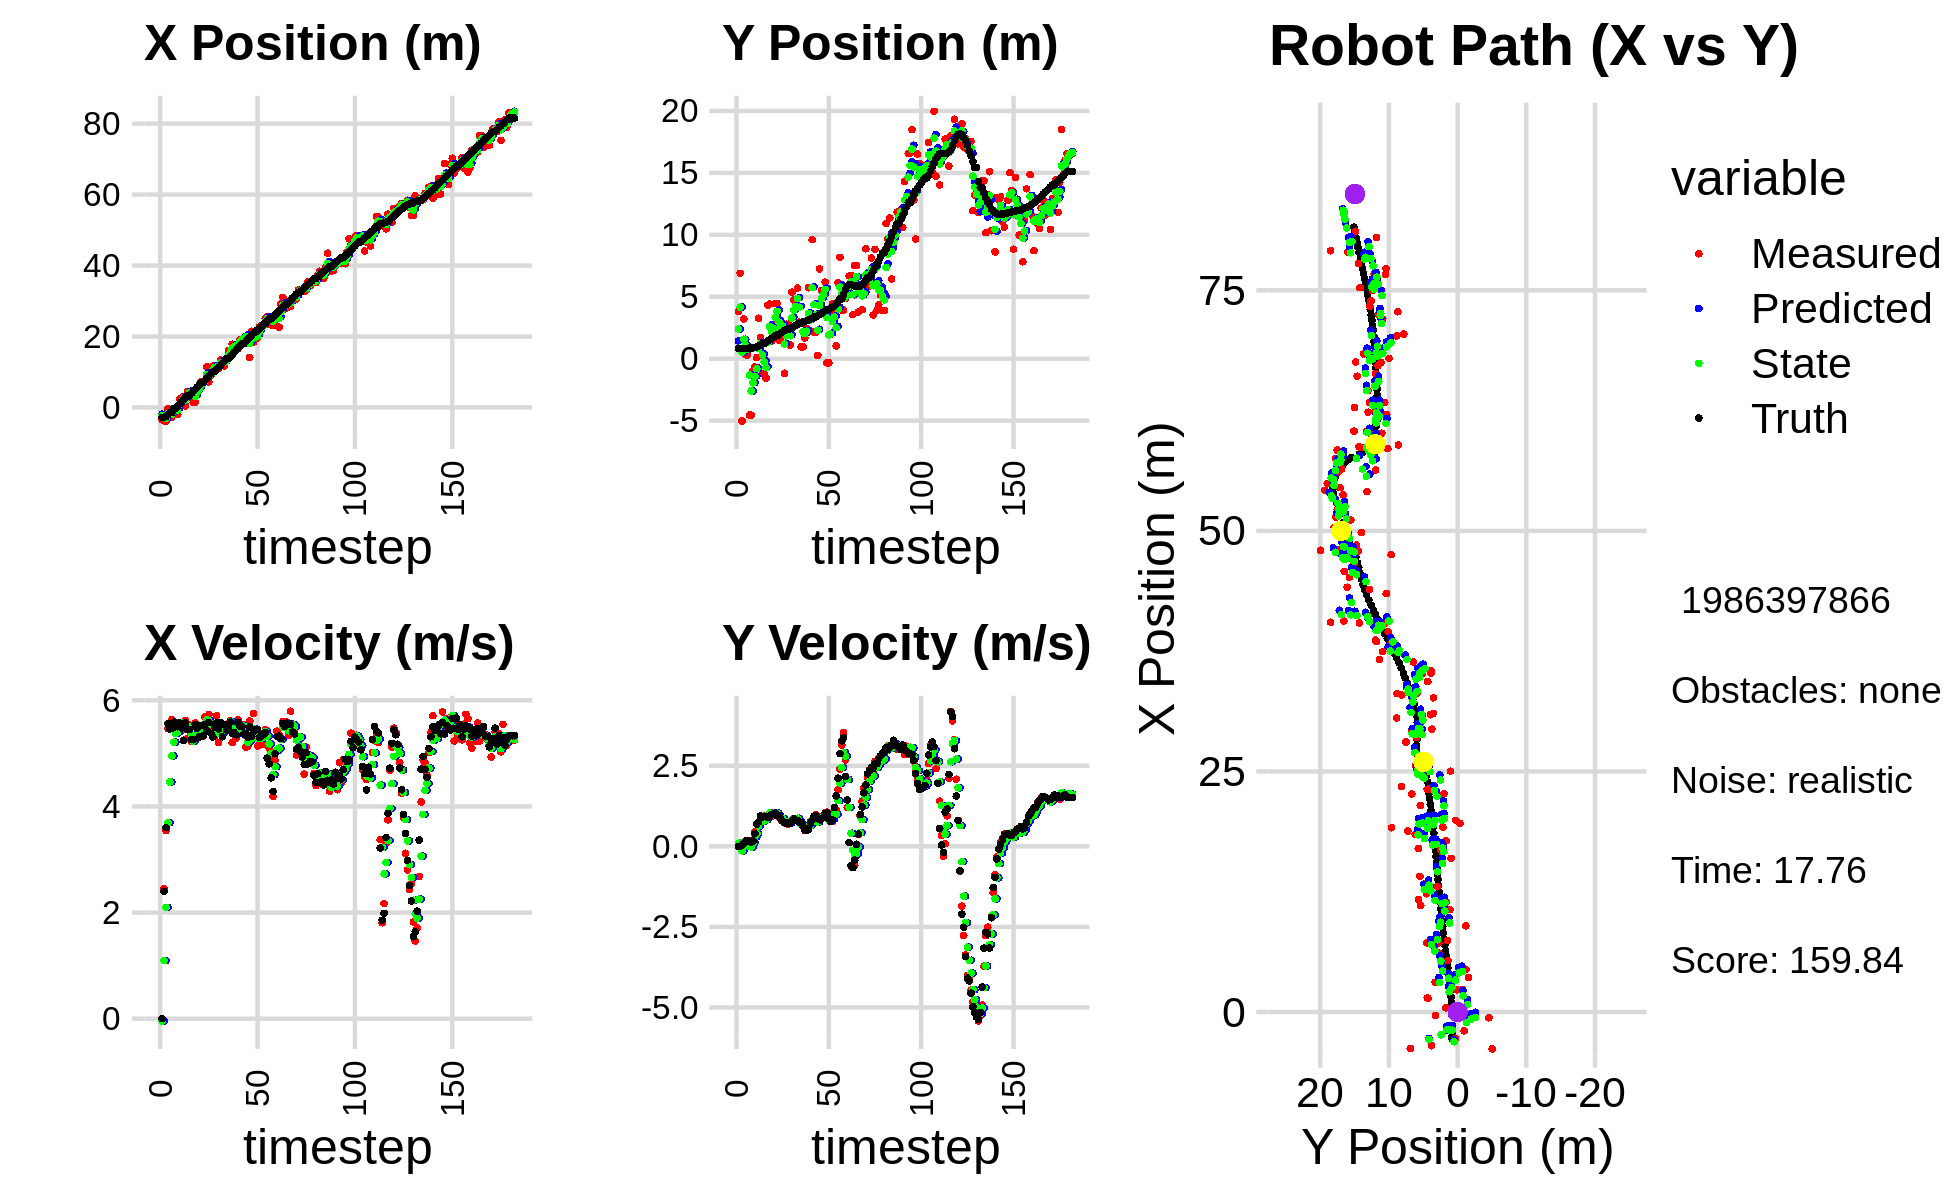

Data behind this chart, as committed beside it:
-3.494755268030202977e+00, 3.806274353927479925e+00, 0.000000000000000000e+00, 0.000000000000000000e+00, 0.000000000000000000e+00, 0.000000000000000000e+00, 0.000000000000000000e+00, 0.000000000000000000e+00, -1.912044212818523992e+00, 1.440810979803041514e+00, 0.000000000000000000e+00, 0.000000000000000000e+00, -2.777057647649409322e+00, 8.123108743875225857e-01, 0.000000000000000000e+00, 0.000000000000000000e+00, 0.000000000000000000e+00, -2.240831236122176051e-04
-3.494755268030202977e+00, 3.806274353927479925e+00, 0.000000000000000000e+00, -0.000000000000000000e+00, -1.912044212818523992e+00, 1.440810979803041514e+00, 0.000000000000000000e+00, 0.000000000000000000e+00, -2.365189931961508396e+00, 2.391893462839680851e+00, -4.363584957698380534e-02, 7.840031077838542639e-02, -2.777057647649409322e+00, 8.123108743875225857e-01, 0.000000000000000000e+00, 0.000000000000000000e+00, 0.000000000000000000e+00, 1.231472415383905172e-04
-3.774471997885140873e+00, 6.894304086918034535e+00, 2.445996315648767627e+00, 4.302212412215357905e-03, -2.369553516919206793e+00, 2.399733493917519223e+00, -4.363584957698380534e-02, 7.840031077838542639e-02, -2.841893308843639776e+00, 4.158648834008480399e+00, 1.095971428985129226e+00, 1.237976110895749049e-01, -2.762474060281668198e+00, 8.123114605809493849e-01, 2.399999999999999911e+00, 7.000000000000000146e-03, 2.400000095367431641e+00, -1.758877537213265896e-03
-3.832355260818018472e+00, -5.031695812991163308e+00, 3.545721171742975297e+00, 4.446795821100926055e-02, -2.732296165945126809e+00, 4.171028595117437732e+00, 1.095971428985129226e+00, 1.237976110895749049e-01, -3.085350293423080092e+00, 5.124000920000986170e-01, 2.098921494519045083e+00, -1.412146720969281455e-01, -2.586021423518996887e+00, 8.127613362144857634e-01, 3.600000000000000089e+00, 2.999999999999999889e-02, 3.599999904632568359e+00, -1.254064403474330902e-02
-3.771404023398816641e-01, 3.204755279120314437e+00, 5.466570121860473641e+00, 6.855790400939751339e-02, -2.875458143971175495e+00, 4.982786247904057997e-01, 2.098921494519045083e+00, -1.412146720969281455e-01, -1.832427664857763538e+00, 1.568938748682948470e+00, 3.693573705936032070e+00, 1.254057038832295801e-02, -2.110313415299868822e+00, 8.185274336804407858e-01, 5.562000000000000277e+00, 1.140000000000000041e-01, 5.563000202178955078e+00, -1.254064403474330902e-02
-2.718207597278832210e+00, 3.126701557781940699e-01, 5.534419768594633915e+00, 1.322548034878429923e-01, -1.463070294264160243e+00, 1.570192805721780660e+00, 3.693573705936032070e+00, 1.254057038832295801e-02, -1.887482846559148886e+00, 1.075615277970866757e+00, 4.460556888805652598e+00, 3.783479979775253299e-02, -1.477260589598096363e+00, 8.331200927327302441e-01, 5.458999999999999631e+00, 1.620000000000000051e-01, 5.461999893188476562e+00, -2.389223128557205200e-02
-2.718207597278832210e+00, 3.126701557781940699e-01, 5.637134952543060074e+00, 1.797443205636438390e-01, -1.441427157678583537e+00, 1.079398757950642107e+00, 4.460556888805652598e+00, 3.783479979775253299e-02, -1.888825276456559177e+00, 7.798550963820058968e-01, 4.954243691136842820e+00, 8.525459430337578581e-02, -1.477260589598096363e+00, 8.331200927327302441e-01, 5.474000000000000199e+00, 1.719999999999999862e-01, 5.477000236511230469e+00, -3.187495842576026917e-02
-5.928783415127467649e-01, -4.556788543861044261e+00, 5.501937626481215204e+00, 1.506665587563315034e-01, -1.393400907342874806e+00, 7.883805558123434531e-01, 4.954243691136842820e+00, 8.525459430337578581e-02, -1.078797155788383755e+00, -1.324470444534876279e+00, 5.211142230751728555e+00, -6.568913538580883893e-03, -3.162918087825922209e-01, 8.675002065187381595e-01, 5.586999999999999744e+00, 1.459999999999999909e-01, 5.589000225067138672e+00, -2.737743034958839417e-02
-5.928783415127467649e-01, -4.556788543861044261e+00, 5.578565267332898259e+00, 1.265255178476189513e-01, -5.576829327132108993e-01, -1.325127335888734326e+00, 5.211142230751728555e+00, -6.568913538580883893e-03, -5.611090033857397685e-01, -2.598776862685808098e+00, 5.372932577637070217e+00, -1.877673030055154735e-02, -3.162918087825922209e-01, 8.675002065187381595e-01, 5.501000000000000334e+00, 1.300000000000000044e-01, 5.501999855041503906e+00, -2.267676778137683868e-02
-1.953993082223598687e+00, -9.607880662699164187e-01, 5.536703215394275901e+00, 1.910944320858951884e-01, -2.381574562203270240e-02, -2.600654535715863247e+00, 5.372932577637070217e+00, -1.877673030055154735e-02, -7.438486066009964981e-01, -1.946804993751510171e+00, 5.400777846612196065e+00, 1.138086539588543389e-01, 3.173141482059527729e-01, 8.822148494468893265e-01, 5.501000000000000334e+00, 1.690000000000000113e-01, 5.504000186920166016e+00, -3.450042381882667542e-02
2.353712320716959017e+00, -6.725474684991008534e-01, 5.566851576869926710e+00, 4.498765910808127377e-01, -2.037708219397769138e-01, -1.935424128355624829e+00, 5.400777846612196065e+00, 1.138086539588543389e-01, 7.603848765263618859e-01, -1.428093810843306333e+00, 5.533644587879541277e+00, 2.950218402840116272e-01, 9.508209227880847214e-01, 9.037725837431023201e-01, 5.573000000000000398e+00, 3.970000000000000195e-01, 5.586999893188476562e+00, -8.063822984695434570e-02
2.308790386063586109e+00, 9.154361338815518445e-02, 5.575822156458175805e+00, 4.506015347423158457e-01, 1.313749335314315925e+00, -1.398591626814905231e+00, 5.533644587879541277e+00, 2.950218402840116272e-01, 1.688297079405842727e+00, -8.055230504775450218e-01, 5.575055387393854645e+00, 3.994781093022180540e-01, 1.588325500314593075e+00, 9.526510221425152913e-01, 5.475999999999999979e+00, 6.830000000000000515e-01, 5.518000125885009766e+00, -8.063822984695434570e-02
3.091243743713592451e+00, 3.268430678568525760e+00, 5.446464991481989593e+00, 7.134903165616204301e-01, 2.245802618145228191e+00, -7.655752395473232053e-01, 5.575055387393854645e+00, 3.994781093022180540e-01, 2.559676066176938658e+00, 8.366900255718705548e-01, 5.538000597471899766e+00, 6.332342783985323020e-01, 2.204154968516652602e+00, 1.031062809318754603e+00, 5.246000000000000441e+00, 7.550000000000000044e-01, 5.300000190734863281e+00, -1.302588731050491333e-01
4.417085651408084179e-01, 1.711206330113569818e+00, 5.621492057240061513e+00, 9.120603080992016887e-01, 3.113476125924128812e+00, 9.000134534117237850e-01, 5.538000597471899766e+00, 6.332342783985323020e-01, 2.113001993856086003e+00, 1.227694123487418132e+00, 5.513126512795451184e+00, 7.783549814294515867e-01, 2.724891663118204743e+00, 1.114706170961360820e+00, 5.570000000000000284e+00, 9.449999999999999512e-01, 5.649000167846679688e+00, -1.608436852693557739e-01
4.420982242055838007e+00, -1.215432213224858948e+00, 5.283237965078682485e+00, 8.919408493167676477e-01, 2.664314645135631210e+00, 1.305529621630363346e+00, 5.513126512795451184e+00, 7.783549814294515867e-01, 3.317474598753287651e+00, 3.118563726502882050e-01, 5.452538340068247891e+00, 7.730748366070624433e-01, 3.355346679474790594e+00, 1.221234513634526841e+00, 5.445000000000000284e+00, 9.140000000000000346e-01, 5.520999908447265625e+00, -1.672476083040237427e-01
4.420982242055838007e+00, -1.215432213224858948e+00, 5.537676726746264322e+00, 9.346627418486718186e-01, 3.862728432760112351e+00, 3.891638563109944826e-01, 5.452538340068247891e+00, 7.730748366070624433e-01, 4.074487633293733424e+00, -2.411086163780623570e-01, 5.502897804603263054e+00, 8.102803220144163543e-01, 3.355346679474790594e+00, 1.221234513634526841e+00, 5.447000000000000064e+00, 9.210000000000000409e-01, 5.524000167846679688e+00, -1.672065854072570801e-01
3.576787292876115298e+00, -1.559697912610749970e+00, 5.227914133501253779e+00, 9.127784579426285738e-01, 4.624777413754059374e+00, -1.600805841766207160e-01, 5.502897804603263054e+00, 8.102803220144163543e-01, 4.224212960595881583e+00, -7.107868800611271132e-01, 5.357601587195546244e+00, 8.252692322363628374e-01, 3.981040954513074048e+00, 1.327146006129280797e+00, 5.261999999999999567e+00, 9.170000000000000373e-01, 5.341000080108642578e+00, -1.728546768426895142e-01
1.425552606632908725e+00, 4.316316081084224265e+00, 5.240720416054948316e+00, 9.150143972757619482e-01, 4.759973119315436207e+00, -6.282599568374908072e-01, 5.357601587195546244e+00, 8.252692322363628374e-01, 3.505522703416238173e+00, 1.328596302629317272e+00, 5.229128930984395573e+00, 9.777956848064734974e-01, 4.584489822769570289e+00, 1.432036353556602970e+00, 5.256000000000000227e+00, 9.000000000000000222e-01, 5.331999778747558594e+00, -1.728546768426895142e-01
1.470237970392328064e+00, 4.417998923010853396e+00, 5.572103320282748129e+00, 9.469783669739156862e-01, 4.028435596514677641e+00, 1.426375871109964555e+00, 5.229128930984395573e+00, 9.777956848064734974e-01, 3.077464837683952847e+00, 2.608189861935636067e+00, 5.320991596893091646e+00, 1.031351589408328717e+00, 5.092769622721029066e+00, 1.518584860059911890e+00, 5.546999999999999709e+00, 9.469999999999999529e-01, 5.626999855041503906e+00, -1.683414578437805176e-01
5.349693655861370800e+00, 1.415434119915182087e+00, 5.306369888277488123e+00, 9.227330564961147008e-01, 3.609563997373261834e+00, 2.711325020876468983e+00, 5.320991596893091646e+00, 1.031351589408328717e+00, 4.262219294634808975e+00, 2.196344741063945616e+00, 5.354760212241340689e+00, 9.526919625980209139e-01, 5.727674484776320796e+00, 1.628082586888013106e+00, 5.469999999999999751e+00, 9.859999999999999876e-01, 5.559000015258789062e+00, -1.721699833869934082e-01
6.112198174061203026e+00, 2.721313012991401159e+00, 5.400314892691980617e+00, 1.015688339040832888e+00, 4.797695315858943488e+00, 2.291613937323747852e+00, 5.354760212241340689e+00, 9.526919625980209139e-01, 5.292210596222726160e+00, 2.463045553909691598e+00, 5.405191609276458031e+00, 9.910363707156574220e-01, 6.346672058204291922e+00, 1.741914941068070766e+00, 5.309000000000000163e+00, 9.969999999999999973e-01, 5.401999950408935547e+00, -1.859076768159866333e-01
7.191580593805871224e+00, 4.459355962723793532e+00, 5.474501882911297024e+00, 1.027000996254838094e+00, 5.832729757150372230e+00, 2.562149190981257263e+00, 5.405191609276458031e+00, 9.910363707156574220e-01, 6.344518004603948214e+00, 3.313015034217235311e+00, 5.467100350348199633e+00, 1.050247009135516496e+00, 6.973083496212735710e+00, 1.859946621910634867e+00, 5.524000000000000021e+00, 1.036000000000000032e+00, 5.619999885559082031e+00, -1.854418069124221802e-01
7.191580593805871224e+00, 4.459355962723793532e+00, 5.326363959519519575e+00, 9.475997676923482160e-01, 6.891228039638768621e+00, 3.418039735130786738e+00, 5.467100350348199633e+00, 1.050247009135516496e+00, 7.000221020197447963e+00, 3.827110899526775523e+00, 5.412087091358499968e+00, 1.027103173335812913e+00, 6.973083496212735710e+00, 1.859946621910634867e+00, 5.328999999999999737e+00, 9.509999999999999565e-01, 5.413000106811523438e+00, -1.760653108358383179e-01
7.437387287983620254e+00, 1.472159518219313235e+00, 5.686975362390982447e+00, 9.513489643864618817e-01, 7.541429729333297693e+00, 3.929821216860356792e+00, 5.412087091358499968e+00, 1.027103173335812913e+00, 7.509658873410092639e+00, 2.956414887815861814e+00, 5.530690536672751456e+00, 9.371439928102756056e-01, 7.588525772514054246e+00, 1.971302403326250952e+00, 5.546999999999999709e+00, 9.579999999999999627e-01, 5.630000114440917969e+00, -1.657508015632629395e-01
1.142670464566015198e+01, 1.667950314853432925e+00, 5.577920518700737240e+00, 8.345065494139841666e-01, 8.062727927077368406e+00, 3.050129287096889463e+00, 5.530690536672751456e+00, 9.371439928102756056e-01, 9.326420572189769942e+00, 2.501191951387713441e+00, 5.629215915355502808e+00, 8.592615500408079532e-01, 8.224119186729692998e+00, 2.078576935293068306e+00, 5.429000000000000270e+00, 8.459999999999999742e-01, 5.493999958038330078e+00, -1.485074311494827271e-01
7.179047108047861059e+00, 2.727215661175173000e+00, 5.732203566134627337e+00, 8.575886663275321675e-01, 9.889342163725320489e+00, 2.587118106391794292e+00, 5.629215915355502808e+00, 8.592615500408079532e-01, 8.874939849344524845e+00, 2.642457017189963953e+00, 5.611924020520631551e+00, 8.616657960273477190e-01, 8.853702545369333876e+00, 2.173594368455245895e+00, 5.581999999999999851e+00, 7.770000000000000240e-01, 5.635000228881835938e+00, -1.485074311494827271e-01
8.957352459496680908e+00, -1.179920541669117418e+00, 5.481879224455322053e+00, 7.503926199385508866e-01, 9.436132251396587733e+00, 2.728623596792698613e+00, 5.611924020520631551e+00, 8.616657960273477190e-01, 9.253013037774056926e+00, 1.180796940073154833e+00, 5.543613615824746432e+00, 7.227888203377839105e-01, 9.483224868560675702e+00, 2.260430230082039138e+00, 5.376999999999999780e+00, 7.329999999999999849e-01, 5.427000045776367188e+00, -1.360405236482620239e-01
1.164330303676769596e+01, 2.779667748218597190e+00, 5.425096078322897419e+00, 7.449206016138328890e-01, 9.807374399356531214e+00, 1.253075822106933135e+00, 5.543613615824746432e+00, 7.227888203377839105e-01, 1.049323083800888590e+01, 1.857090893961211187e+00, 5.533864935397605045e+00, 7.673355379192036141e-01, 1.009513855005420524e+01, 2.344039692145832632e+00, 5.309999999999999609e+00, 7.249999999999999778e-01, 5.360000133514404297e+00, -1.364568024873733521e-01
1.164330303676769596e+01, 2.779667748218597190e+00, 5.315525531615213239e+00, 6.890498922583415675e-01, 1.104661733154864578e+01, 1.933824447753131448e+00, 5.533864935397605045e+00, 7.673355379192036141e-01, 1.126476542443536921e+01, 2.266233159105286443e+00, 5.451537975463993213e+00, 7.508520675014047630e-01, 1.009513855005420524e+01, 2.344039692145832632e+00, 5.495000000000000107e+00, 7.059999999999999609e-01, 5.539999961853027344e+00, -1.289108246564865112e-01
1.063819365969070319e+01, 1.105864180712271772e+00, 5.708464846706611695e+00, 7.536523786225473032e-01, 1.180991922198176880e+01, 2.341318365855427075e+00, 5.451537975463993213e+00, 7.508520675014047630e-01, 1.137698961561450695e+01, 1.853012447272578633e+00, 5.537563674086785959e+00, 7.242169084854488403e-01, 1.072279930153203686e+01, 2.425611866776281378e+00, 5.570000000000000284e+00, 7.239999999999999769e-01, 5.617000102996826172e+00, -1.312645077705383301e-01
1.105813288682106688e+01, 5.373433125548587874e+00, 5.205837148516033075e+00, 7.735817368520053749e-01, 1.193074598302318634e+01, 1.925434138121123517e+00, 5.537563674086785959e+00, 7.242169084854488403e-01, 1.159449073904485417e+01, 3.289662220254504721e+00, 5.371370779371638093e+00, 8.245468425845744465e-01, 1.136089134268644862e+01, 2.511046899512372477e+00, 5.458999999999999631e+00, 7.980000000000000426e-01, 5.517000198364257812e+00, -1.475194096565246582e-01
1.334200131909013542e+01, 4.732350123666068775e+00, 5.484743714180323693e+00, 8.420124814816605241e-01, 1.213162781698201798e+01, 3.372116904512961977e+00, 5.371370779371638093e+00, 8.245468425845744465e-01, 1.258886054206742067e+01, 3.910253798389022428e+00, 5.449247297462247452e+00, 8.632139623799892636e-01, 1.188586235042670047e+01, 2.588849796059357278e+00, 5.578999999999999737e+00, 8.539999999999999813e-01, 5.644000053405761719e+00, -1.523297429084777832e-01
1.229014636581997877e+01, 4.547838581441227213e+00, 5.370087263928049914e+00, 8.244105355702784355e-01, 1.313378527181364497e+01, 3.996575194627021155e+00, 5.449247297462247452e+00, 8.632139623799892636e-01, 1.281508717121705310e+01, 4.213521589270428969e+00, 5.394905914053593321e+00, 8.580257035857126180e-01, 1.251672554025988049e+01, 2.685026659000584459e+00, 5.312999999999999723e+00, 8.020000000000000462e-01, 5.373000144958496094e+00, -1.523297429084777832e-01
1.169927918907536224e+01, 5.699537170552886778e+00, 5.536862559005046869e+00, 8.182685189735552367e-01, 1.335457776262241225e+01, 4.299324159629000164e+00, 5.394905914053593321e+00, 8.580257035857126180e-01, 1.273712900255885572e+01, 4.851837057193651326e+00, 5.419146534902771428e+00, 8.715811051996328329e-01, 1.313976478590996244e+01, 2.776871574516096342e+00, 5.536999999999999922e+00, 8.020000000000000462e-01, 5.593999862670898438e+00, -1.467235684394836426e-01
1.301869529524139679e+01, 2.947607247704536526e+00, 5.521880292537134416e+00, 7.821563841125140915e-01, 1.327904365604913295e+01, 4.938995167713614798e+00, 5.419146534902771428e+00, 8.715811051996328329e-01, 1.318405798442670473e+01, 4.149566626937286173e+00, 5.458354806711087193e+00, 7.859425939029507369e-01, 1.376832771282888856e+01, 2.865453136990264937e+00, 5.439000000000000057e+00, 7.500000000000000000e-01, 5.491000175476074219e+00, -1.407106667757034302e-01
1.597336316100475173e+01, 9.498826389257408742e-01, 5.559979383222510840e+00, 7.399409226265717399e-01, 1.372989346509781328e+01, 4.228160886327581025e+00, 5.458354806711087193e+00, 7.859425939029507369e-01, 1.457451868187768618e+01, 2.931107472408556625e+00, 5.554931951071391261e+00, 6.909750597569543906e-01, 1.376832771282888856e+01, 2.865453136990264937e+00, 5.467999999999999972e+00, 7.239999999999999769e-01, 5.515999794006347656e+00, -1.323059499263763428e-01
1.597336316100475173e+01, 9.498826389257408742e-01, 5.615634436003667851e+00, 6.401197705057828369e-01, 1.513001187698482575e+01, 3.000204978384251930e+00, 5.554931951071391261e+00, 6.909750597569543906e-01, 1.544811360070489670e+01, 2.188442154362121528e+00, 5.601141509037830701e+00, 6.215397518850912517e-01, 1.429134750417412825e+01, 2.934410942803721944e+00, 5.589000000000000412e+00, 6.169999999999999929e-01, 5.623000144958496094e+00, -1.134989708662033081e-01
1.781176638639353627e+01, 1.676248682517553545e+00, 5.202825955062591490e+00, 4.916058654995561494e-01, 1.600822775160867906e+01, 2.250596129550630486e+00, 5.601141509037830701e+00, 6.215397518850912517e-01, 1.667452448420819522e+01, 2.020313642297992818e+00, 5.467474949725008138e+00, 5.494947726990240255e-01, 1.493162345887751030e+01, 3.006417406051407504e+00, 5.376999999999999780e+00, 4.979999999999999982e-01, 5.400000095367431641e+00, -9.420853853225708008e-02
1.680001032341268896e+01, 2.443018687775721176e+00, 5.438653775062421758e+00, 4.935237988407060739e-01, 1.722127197918069541e+01, 2.075263119567895220e+00, 5.467474949725008138e+00, 5.494947726990240255e-01, 1.706241696916119110e+01, 2.219240330210383139e+00, 5.445053286364111678e+00, 5.323564648608586358e-01, 1.554888343840291043e+01, 3.064458979410062511e+00, 5.392000000000000348e+00, 4.869999999999999885e-01, 5.414000034332275391e+00, -9.049589186906814575e-02
1.699012303342313857e+01, 5.734989298831936644e+00, 5.286309034693605469e+00, 5.610638354815955520e-01, 1.760692229779760254e+01, 2.272475976696469058e+00, 5.445053286364111678e+00, 5.323564648608586358e-01, 1.737124721768621782e+01, 3.641926045158764502e+00, 5.360919962248382298e+00, 6.236233188960681462e-01, 1.616618537950340340e+01, 3.121354711548552707e+00, 5.350999999999999979e+00, 5.260000000000000231e-01, 5.376999855041503906e+00, -1.057394146919250488e-01
1.660724207792102547e+01, 2.233676745113781337e+00, 5.629560347680598653e+00, 7.552803067398813353e-01, 1.790733921391105454e+01, 3.704288377048371217e+00, 5.360919962248382298e+00, 6.236233188960681462e-01, 1.742654391653118040e+01, 3.126240276383637440e+00, 5.449135699801606947e+00, 6.502574132730739587e-01, 1.679459190397290058e+01, 3.190041912101035049e+00, 5.584999999999999964e+00, 7.139999999999999680e-01, 5.630000114440917969e+00, -1.333668977022171021e-01
1.915038311526675940e+01, 9.613696706950744186e+00, 5.545315126067008826e+00, 7.439776911017176309e-01, 1.797145748651134056e+01, 3.191266017710944869e+00, 5.449135699801606947e+00, 6.502574132730739587e-01, 1.841643336429749311e+01, 5.732395695138499114e+00, 5.518716820390368483e+00, 8.379431097401719430e-01, 1.732500457753445389e+01, 3.264300478733525246e+00, 5.506999999999999673e+00, 8.060000000000000497e-01, 5.565999984741210938e+00, -1.333668977022171021e-01
1.921205782920590366e+01, 2.145625127377955632e+00, 5.477760010607224395e+00, 8.987477839005745262e-01, 1.896830504633652836e+01, 5.816190006112516464e+00, 5.518716820390368483e+00, 8.379431097401719430e-01, 1.905869747593212438e+01, 4.366730856373871816e+00, 5.506319812631546462e+00, 7.826707127930725427e-01, 1.795749473580115563e+01, 3.368735445744005297e+00, 5.503999999999999559e+00, 9.370000000000000551e-01, 5.584000110626220703e+00, -1.626232117414474487e-01
1.921205782920590366e+01, 2.145625127377955632e+00, 5.542073165925629041e+00, 9.854278907532192378e-01, 1.960932945719527964e+01, 4.444997927653179026e+00, 5.506319812631546462e+00, 7.826707127930725427e-01, 1.946118632335548781e+01, 3.541114378345698643e+00, 5.512878766542021580e+00, 8.229073861549056623e-01, 1.795749473580115563e+01, 3.368735445744005297e+00, 5.363999999999999879e+00, 9.439999999999999503e-01, 5.446000099182128906e+00, -1.759694367647171021e-01
1.991481435322538118e+01, 2.661985292433562966e-01, 5.114893099201978544e+00, 8.436378025782755863e-01, 2.001247420000969157e+01, 3.623405116961189165e+00, 5.512878766542021580e+00, 8.229073861549056623e-01, 1.996529227860085243e+01, 2.296816614345674523e+00, 5.335425351064998267e+00, 7.564948837787067726e-01, 1.857596778875216970e+01, 3.477808130576658385e+00, 5.373999999999999666e+00, 9.010000000000000231e-01, 5.448999881744384766e+00, -1.634657979011535645e-01
1.880182716254709518e+01, 7.252558125224054741e+00, 5.136571966641075626e+00, 7.902137110091042027e-01, 2.049883481370735083e+01, 2.372466102723545411e+00, 5.335425351064998267e+00, 7.564948837787067726e-01, 1.985671453549805321e+01, 4.302410976662013553e+00, 5.208674649705668180e+00, 8.820621828624538585e-01, 1.919168472299422845e+01, 3.578948391608624657e+00, 5.301999999999999602e+00, 8.229999999999999538e-01, 5.366000175476074219e+00, -1.526439785957336426e-01
1.409572410576879342e+01, 5.505595816768410700e+00, 5.608392670454902529e+00, 8.669249211024354640e-01, 2.037758200046862100e+01, 4.390617194948259083e+00, 5.208674649705668180e+00, 8.820621828624538585e-01, 1.803068549675701249e+01, 4.830991174243800756e+00, 5.239475516183377479e+00, 9.003670544521935604e-01, 1.970265007005804136e+01, 3.657302273744106547e+00, 5.496000000000000441e+00, 8.499999999999999778e-01, 5.560999870300292969e+00, -1.533625721931457520e-01
2.146476387966748334e+01, 5.438945067708978343e+00, 5.265075091020365861e+00, 9.494647257720416622e-01, 1.855463304837535077e+01, 4.921027879689019890e+00, 5.239475516183377479e+00, 9.003670544521935604e-01, 1.964743298398429516e+01, 5.126986130309115985e+00, 5.317990719229110930e+00, 9.343873507701729864e-01, 2.032728099873749983e+01, 3.755899561695273725e+00, 5.317999999999999616e+00, 8.960000000000000187e-01, 5.393000125885009766e+00, -1.784150898456573486e-01
1.845363736181761283e+01, 6.173795593436886442e+00, 5.750249339024142259e+00, 1.036957463552403924e+00, 2.017923205590720670e+01, 5.220424865386132929e+00, 5.317990719229110930e+00, 9.343873507701729864e-01, 1.954308458679474114e+01, 5.599852611105269773e+00, 5.468400404876836873e+00, 1.002554013057284532e+00, 2.094288825978522084e+01, 3.867802275812383339e+00, 5.410000000000000142e+00, 1.026999999999999913e+00, 5.506000041961669922e+00, -1.784150898456573486e-01
1.961293172837355669e+01, -3.400343520691978538e-01, 5.396364986307969680e+00, 1.062659369012188160e+00, 2.008992462728242501e+01, 5.700108012410998626e+00, 5.468400404876836873e+00, 1.002554013057284532e+00, 1.990901105837687624e+01, 3.313935965002439588e+00, 5.425667644149183566e+00, 8.934365377508349804e-01, 2.156704616571111188e+01, 3.989312780424514315e+00, 5.448999999999999844e+00, 1.044999999999999929e+00, 5.548999786376953125e+00, -1.944335550069808960e-01
1.961293172837355669e+01, -3.400343520691978538e-01, 5.137993879155275501e+00, 9.044932157667243677e-01, 2.045157782279179415e+01, 3.403279618777522941e+00, 5.425667644149183566e+00, 8.934365377508349804e-01, 2.012923556313642948e+01, 1.923821214520606171e+00, 5.279652091661520608e+00, 8.139042316550402223e-01, 2.156704616571111188e+01, 3.989312780424514315e+00, 5.447000000000000064e+00, 8.639999999999999902e-01, 5.514999866485595703e+00, -1.742547303438186646e-01
2.270461291066826348e+01, 1.983403337872742256e+00, 5.290591076280898974e+00, 7.883189828483991857e-01, 2.065720077230258056e+01, 2.005211637686110215e+00, 5.279652091661520608e+00, 8.139042316550402223e-01, 2.142584912627673432e+01, 1.995952306119522124e+00, 5.331778244419154156e+00, 8.017799710602234731e-01, 2.219196701079923528e+01, 4.097476852505355538e+00, 5.299999999999999822e+00, 7.740000000000000213e-01, 5.355999946594238281e+00, -1.479156762361526489e-01
2.314885273628765461e+01, 4.424046499431747215e+00, 5.168639861938258306e+00, 7.721633397470991644e-01, 2.195902695071864841e+01, 2.076130303225544260e+00, 5.331778244419154156e+00, 8.017799710602234731e-01, 2.240123117635429395e+01, 3.003523926715765846e+00, 5.287457298459298904e+00, 8.413534201795380696e-01, 2.269858646382736467e+01, 4.172040833677367111e+00, 5.339000000000000412e+00, 8.229999999999999538e-01, 5.401999950408935547e+00, -1.482971459627151489e-01
2.312167079733048780e+01, 3.769369048261285826e+00, 5.370186477814897330e+00, 1.111465452829031086e+00, 2.292997690620022411e+01, 3.087659268733719653e+00, 5.287457298459298904e+00, 8.413534201795380696e-01, 2.300410560813610772e+01, 3.363880394784495742e+00, 5.328304978714827556e+00, 9.795517477511941351e-01, 2.331308555617550837e+01, 4.266235722293481913e+00, 5.352000000000000313e+00, 1.205000000000000071e+00, 5.486000061035156250e+00, -2.040880471467971802e-01
2.502778089084111102e+01, 1.034798516505813115e+00, 5.445588108107302538e+00, 1.127071299572568241e+00, 2.353693610600759101e+01, 3.461835569559615244e+00, 5.328304978714827556e+00, 9.795517477511941351e-01, 2.409952839097247690e+01, 2.506107769322555079e+00, 5.414383825522010696e+00, 9.917923147956365648e-01, 2.393342685701097849e+01, 4.401967181094168069e+00, 5.394999999999999574e+00, 1.564999999999999947e+00, 5.617000102996826172e+00, -2.040880471467971802e-01
2.558380508412017562e+01, 6.135052335865044171e+00, 5.160871512819431572e+00, 1.751543076592438686e+00, 2.464096677352467779e+01, 2.605287000802118946e+00, 5.414383825522010696e+00, 9.917923147956365648e-01, 2.498808925560052430e+01, 4.019565516657442217e+00, 5.324572213539759957e+00, 1.416926991601996866e+00, 2.452725315094519942e+01, 4.609713686411855527e+00, 4.908999999999999808e+00, 2.116000000000000103e+00, 5.346000194549560547e+00, -3.271907269954681396e-01
2.345097637177777017e+01, 8.187940730129069422e+00, 5.093312936691655857e+00, 2.398971574974195331e+00, 2.552054647695450029e+01, 4.161258215817642103e+00, 5.324572213539759957e+00, 1.416926991601996866e+00, 2.473775230704148242e+01, 5.777515892796854402e+00, 5.174947145372492230e+00, 1.954346428886116982e+00, 2.500234222396095163e+01, 4.835511340239017741e+00, 4.801999999999999602e+00, 2.878000000000000114e+00, 5.598999977111816406e+00, -4.401830434799194336e-01
2.324631166500939017e+01, 3.920406712327593191e+00, 4.882521153958046867e+00, 3.134356666421540094e+00, 2.525524702157873236e+01, 5.972950535685465745e+00, 5.174947145372492230e+00, 1.954346428886116982e+00, 2.449358939207321129e+01, 5.191026642838577843e+00, 4.999797081923386344e+00, 2.444439884159920418e+00, 2.500234222396095163e+01, 4.835511340239017741e+00, 4.538999999999999702e+00, 3.274999999999999911e+00, 5.597000122070312500e+00, -5.706985592842102051e-01
2.324631166500939017e+01, 3.920406712327593191e+00, 4.185245771439850770e+00, 3.532881178781551945e+00, 2.499356910026554957e+01, 5.435470631254569973e+00, 4.999797081923386344e+00, 2.444439884159920418e+00, 2.431629779644272560e+01, 4.863727712765195221e+00, 4.600849676637022156e+00, 2.905045357352718405e+00, 2.553910350804151008e+01, 5.189070357403836375e+00, 4.280999999999999694e+00, 3.369000000000000217e+00, 5.447999954223632812e+00, -7.010748982429504395e-01
2.607731959985168402e+01, 4.872914804207933770e+00, 4.867253004333136346e+00, 2.683507623821121957e+00, 2.477638276410642959e+01, 5.154232248500466795e+00, 4.600849676637022156e+00, 2.905045357352718405e+00, 2.527165198218861519e+01, 5.037498664922315683e+00, 4.748184213776320384e+00, 2.797974582645321284e+00, 2.602878856691557274e+01, 5.582804811380318810e+00, 4.995000000000000107e+00, 2.161999999999999922e+00, 5.442999839782714844e+00, -5.038708448410034180e-01
2.649415441616353917e+01, 5.142101122526996804e+00, 5.420193174299918759e+00, 1.211784160466498728e+00, 2.574647040356624572e+01, 5.317296123186848078e+00, 4.748184213776320384e+00, 2.797974582645321284e+00, 2.604484675919423964e+01, 5.208456978612713506e+00, 5.061285531700431051e+00, 2.072899431331928444e+00, 2.658293294942490093e+01, 5.870166910954353057e+00, 5.317000000000000171e+00, 1.441000000000000059e+00, 5.508999824523925781e+00, -2.199514508247375488e-01
... 122 more rows
